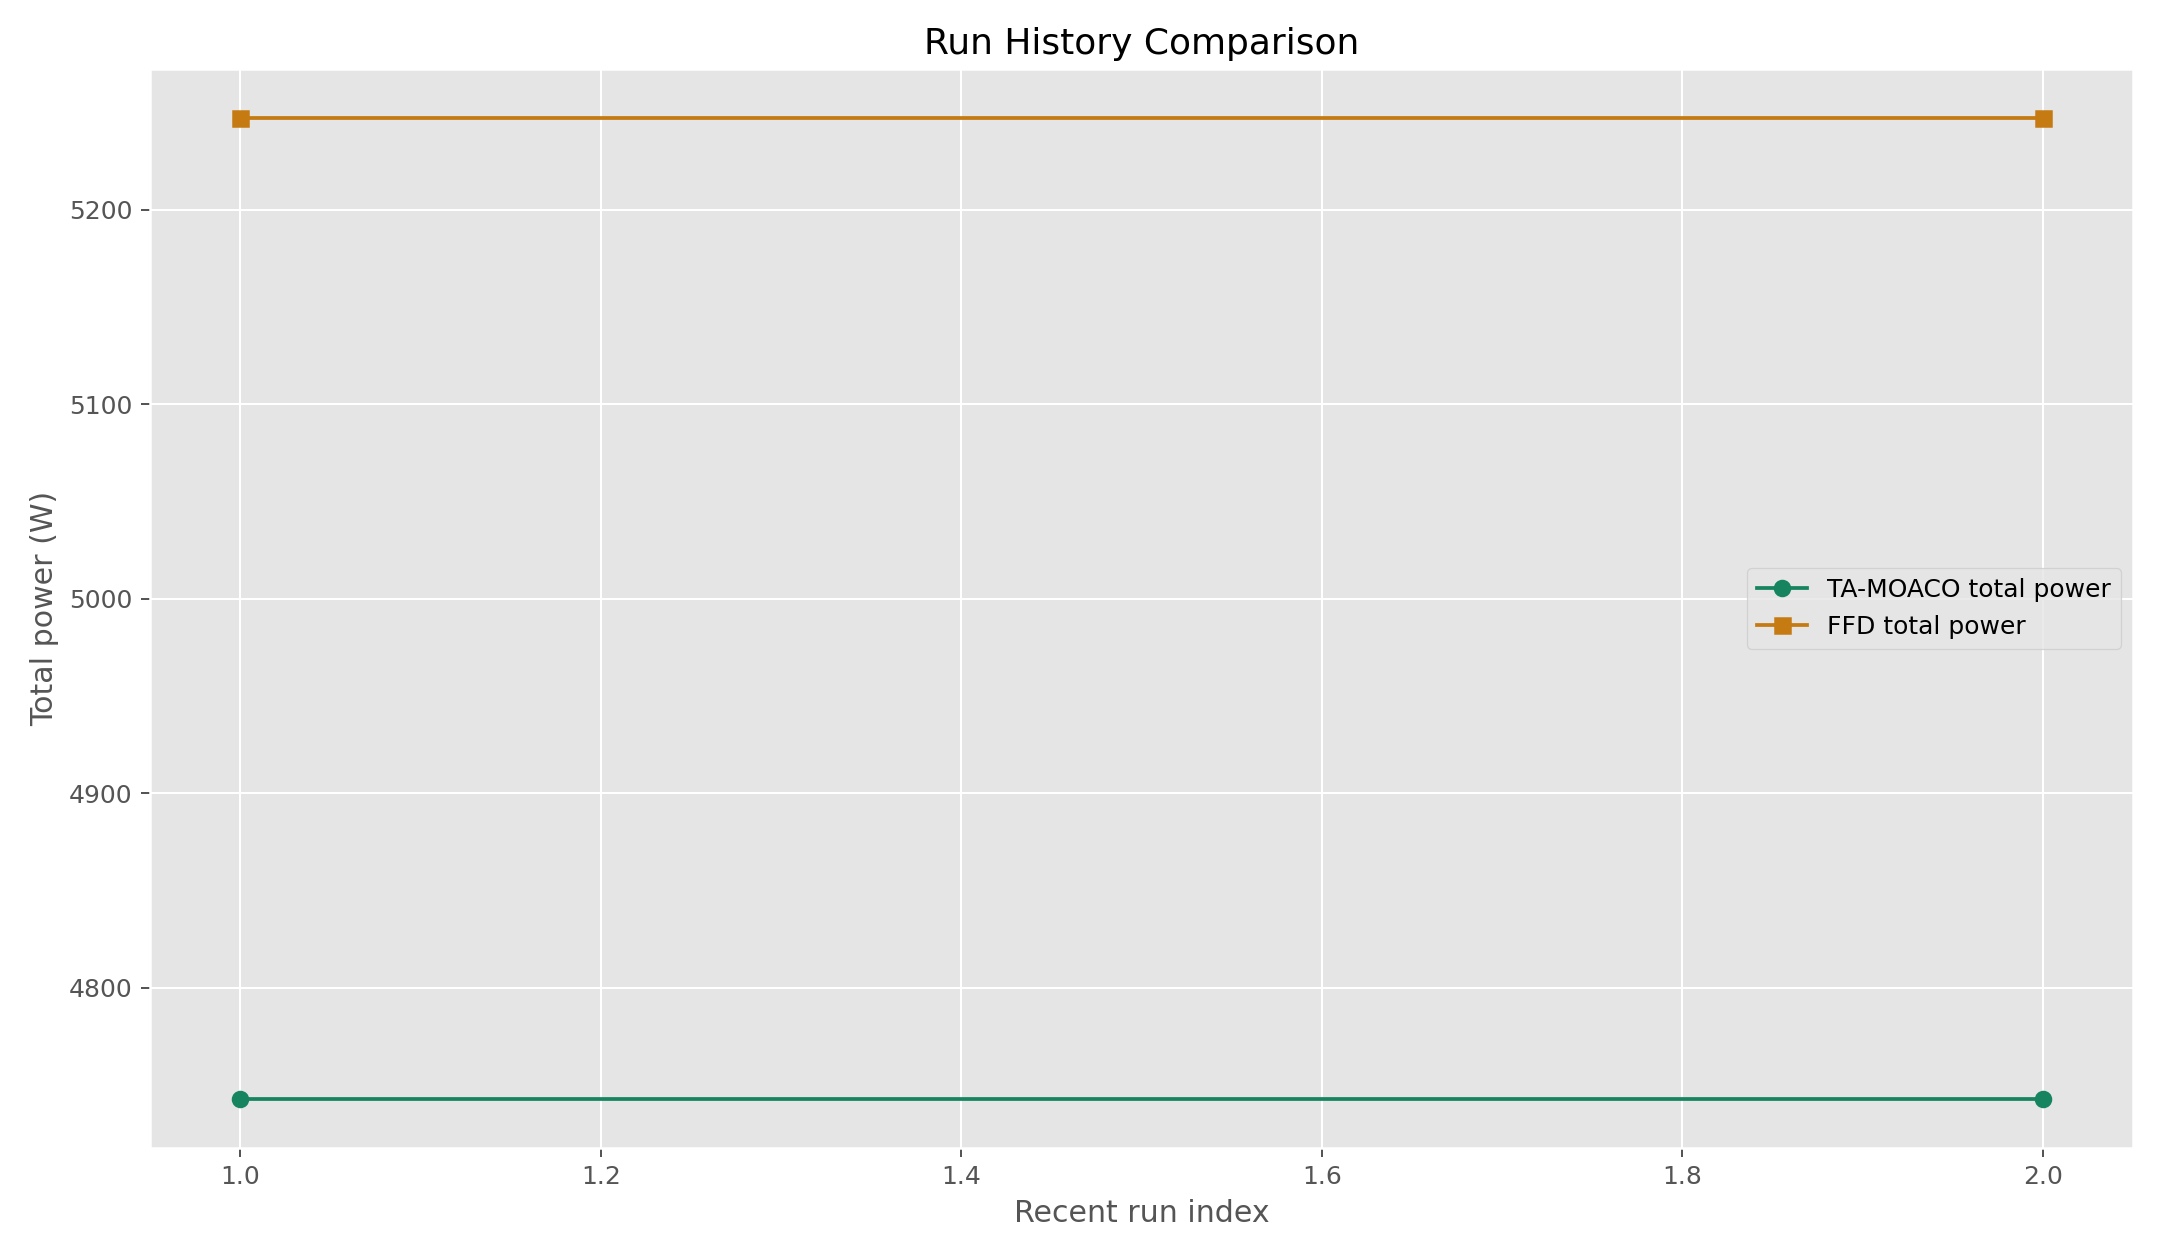

The file beside this chart, header and first rows:
timestamp, pms, vms, ants, iterations, scenario, elapsed_seconds, ffd_total_power_w, ta_moaco_total_power_w, ta_moaco_savings_pct
1781469153, 100, 200, 10, 5, peak, 60.57, 5247, 4743, 9.61
1781469398, 100, 200, 50, 15, medium, 48.72, 5247, 4743, 9.61
